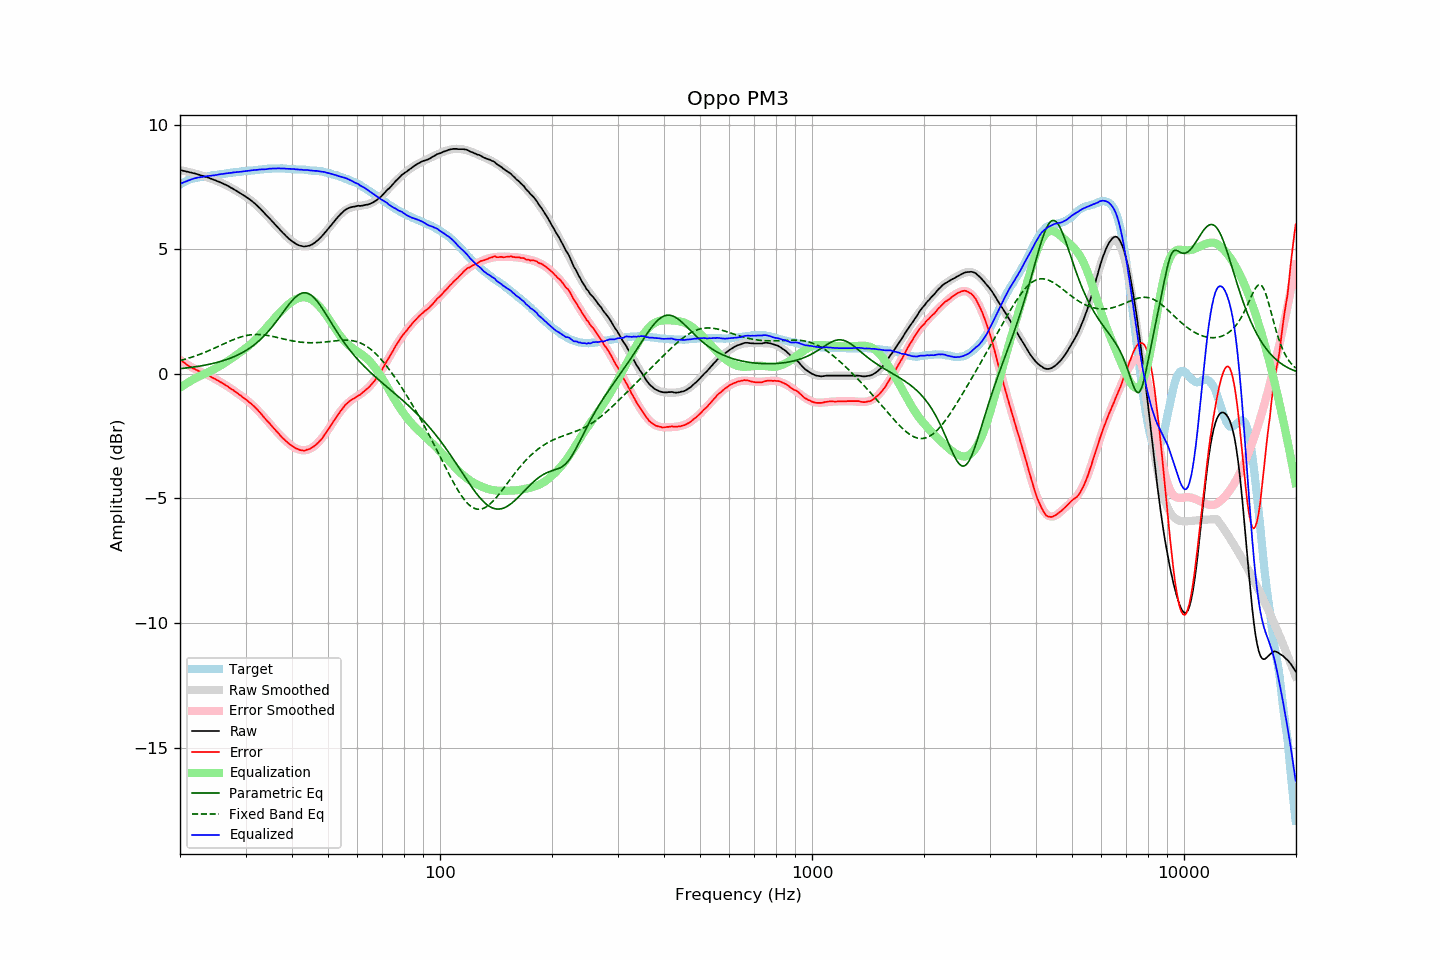

The data file committed next to this chart (first rows):
frequency, raw, error, smoothed, error_smoothed, equalization, parametric_eq, fixed_band_eq, equalized_raw, equalized_smoothed, target
20.00, 8.17, 0.58, 8.17, 0.56, -0.56, 0.20, 0.53, 7.62, 7.61, 7.59
20.20, 8.16, 0.53, 8.16, 0.52, -0.52, 0.21, 0.55, 7.65, 7.64, 7.63
20.40, 8.14, 0.47, 8.15, 0.47, -0.47, 0.22, 0.56, 7.67, 7.67, 7.67
20.61, 8.13, 0.44, 8.13, 0.43, -0.43, 0.23, 0.58, 7.70, 7.70, 7.70
20.81, 8.11, 0.38, 8.12, 0.39, -0.39, 0.23, 0.60, 7.72, 7.73, 7.74
21.02, 8.10, 0.33, 8.10, 0.35, -0.35, 0.24, 0.62, 7.75, 7.75, 7.78
21.23, 8.08, 0.29, 8.09, 0.31, -0.31, 0.25, 0.64, 7.77, 7.78, 7.80
21.44, 8.07, 0.26, 8.07, 0.27, -0.27, 0.26, 0.66, 7.80, 7.80, 7.82
21.66, 8.05, 0.22, 8.06, 0.24, -0.24, 0.27, 0.68, 7.82, 7.82, 7.84
21.87, 8.04, 0.20, 8.04, 0.20, -0.20, 0.28, 0.70, 7.84, 7.84, 7.85
22.09, 8.02, 0.16, 8.02, 0.17, -0.17, 0.29, 0.73, 7.86, 7.86, 7.87
22.31, 8.00, 0.13, 8.00, 0.13, -0.13, 0.30, 0.75, 7.87, 7.87, 7.88
22.54, 7.98, 0.10, 7.99, 0.10, -0.10, 0.31, 0.77, 7.88, 7.88, 7.88
22.76, 7.96, 0.07, 7.97, 0.07, -0.07, 0.32, 0.80, 7.89, 7.89, 7.89
22.99, 7.94, 0.05, 7.95, 0.04, -0.04, 0.33, 0.82, 7.90, 7.90, 7.89
23.22, 7.92, 0.02, 7.93, 0.01, -0.01, 0.34, 0.85, 7.91, 7.91, 7.90
23.45, 7.90, -0.01, 7.90, -0.02, 0.02, 0.35, 0.88, 7.92, 7.92, 7.91
23.69, 7.88, -0.04, 7.88, -0.05, 0.05, 0.36, 0.90, 7.93, 7.93, 7.92
23.92, 7.86, -0.07, 7.86, -0.08, 0.08, 0.38, 0.93, 7.94, 7.94, 7.93
24.16, 7.83, -0.11, 7.84, -0.11, 0.11, 0.39, 0.96, 7.94, 7.95, 7.95
24.40, 7.81, -0.15, 7.81, -0.14, 0.14, 0.41, 0.99, 7.96, 7.96, 7.97
24.65, 7.78, -0.18, 7.79, -0.18, 0.18, 0.42, 1.02, 7.96, 7.96, 7.97
24.89, 7.76, -0.21, 7.76, -0.21, 0.21, 0.44, 1.04, 7.98, 7.98, 7.98
25.14, 7.73, -0.25, 7.74, -0.25, 0.25, 0.45, 1.07, 7.98, 7.99, 7.99
25.39, 7.71, -0.28, 7.71, -0.28, 0.28, 0.47, 1.10, 8.00, 8.00, 7.99
25.65, 7.68, -0.33, 7.68, -0.32, 0.32, 0.49, 1.13, 8.01, 8.01, 8.01
25.91, 7.66, -0.36, 7.65, -0.36, 0.36, 0.51, 1.16, 8.02, 8.02, 8.01
26.16, 7.62, -0.40, 7.62, -0.40, 0.40, 0.53, 1.19, 8.03, 8.03, 8.02
26.43, 7.60, -0.43, 7.59, -0.44, 0.44, 0.55, 1.22, 8.04, 8.03, 8.03
26.69, 7.56, -0.47, 7.56, -0.48, 0.48, 0.57, 1.25, 8.05, 8.04, 8.04
26.96, 7.53, -0.52, 7.53, -0.52, 0.52, 0.59, 1.28, 8.06, 8.05, 8.06
27.23, 7.50, -0.57, 7.49, -0.57, 0.57, 0.62, 1.31, 8.06, 8.06, 8.07
27.50, 7.45, -0.62, 7.46, -0.61, 0.61, 0.64, 1.34, 8.06, 8.07, 8.07
27.77, 7.42, -0.65, 7.42, -0.65, 0.65, 0.67, 1.36, 8.08, 8.08, 8.07
28.05, 7.38, -0.71, 7.39, -0.70, 0.70, 0.70, 1.39, 8.08, 8.08, 8.09
28.33, 7.34, -0.75, 7.35, -0.75, 0.75, 0.73, 1.41, 8.09, 8.09, 8.09
28.62, 7.31, -0.79, 7.31, -0.79, 0.79, 0.76, 1.44, 8.10, 8.10, 8.10
28.90, 7.26, -0.84, 7.27, -0.84, 0.84, 0.79, 1.46, 8.10, 8.11, 8.11
29.19, 7.22, -0.88, 7.23, -0.89, 0.89, 0.82, 1.48, 8.11, 8.12, 8.10
29.48, 7.18, -0.95, 7.19, -0.93, 0.93, 0.86, 1.50, 8.12, 8.12, 8.13
29.78, 7.15, -0.99, 7.15, -0.98, 0.98, 0.89, 1.52, 8.13, 8.13, 8.13
30.08, 7.11, -1.03, 7.10, -1.03, 1.03, 0.93, 1.53, 8.14, 8.13, 8.14
30.38, 7.06, -1.08, 7.06, -1.08, 1.08, 0.97, 1.54, 8.14, 8.14, 8.14
30.68, 7.01, -1.14, 7.01, -1.14, 1.14, 1.01, 1.55, 8.15, 8.15, 8.15
30.99, 6.97, -1.19, 6.96, -1.19, 1.19, 1.06, 1.56, 8.16, 8.15, 8.15
31.30, 6.92, -1.24, 6.91, -1.25, 1.25, 1.11, 1.57, 8.17, 8.16, 8.16
31.61, 6.86, -1.30, 6.86, -1.31, 1.31, 1.15, 1.57, 8.18, 8.17, 8.17
31.93, 6.81, -1.37, 6.80, -1.38, 1.38, 1.21, 1.58, 8.18, 8.18, 8.17
32.24, 6.74, -1.43, 6.74, -1.44, 1.44, 1.26, 1.58, 8.18, 8.18, 8.17
32.57, 6.69, -1.50, 6.68, -1.51, 1.51, 1.32, 1.58, 8.19, 8.19, 8.19
32.89, 6.62, -1.57, 6.62, -1.58, 1.58, 1.37, 1.57, 8.20, 8.20, 8.20
33.22, 6.55, -1.65, 6.55, -1.65, 1.65, 1.44, 1.57, 8.20, 8.20, 8.20
33.55, 6.48, -1.73, 6.49, -1.72, 1.72, 1.50, 1.56, 8.20, 8.21, 8.21
33.89, 6.41, -1.80, 6.42, -1.79, 1.79, 1.57, 1.55, 8.21, 8.21, 8.22
34.23, 6.35, -1.88, 6.35, -1.87, 1.87, 1.64, 1.54, 8.21, 8.22, 8.22
34.57, 6.28, -1.95, 6.28, -1.94, 1.94, 1.71, 1.53, 8.23, 8.22, 8.23
34.92, 6.22, -2.01, 6.21, -2.02, 2.02, 1.78, 1.52, 8.23, 8.23, 8.23
35.27, 6.15, -2.09, 6.14, -2.09, 2.09, 1.86, 1.51, 8.24, 8.23, 8.23
35.62, 6.08, -2.16, 6.07, -2.16, 2.16, 1.94, 1.49, 8.24, 8.24, 8.24
35.97, 6.00, -2.23, 6.00, -2.24, 2.24, 2.02, 1.48, 8.24, 8.24, 8.23
... 635 more rows
